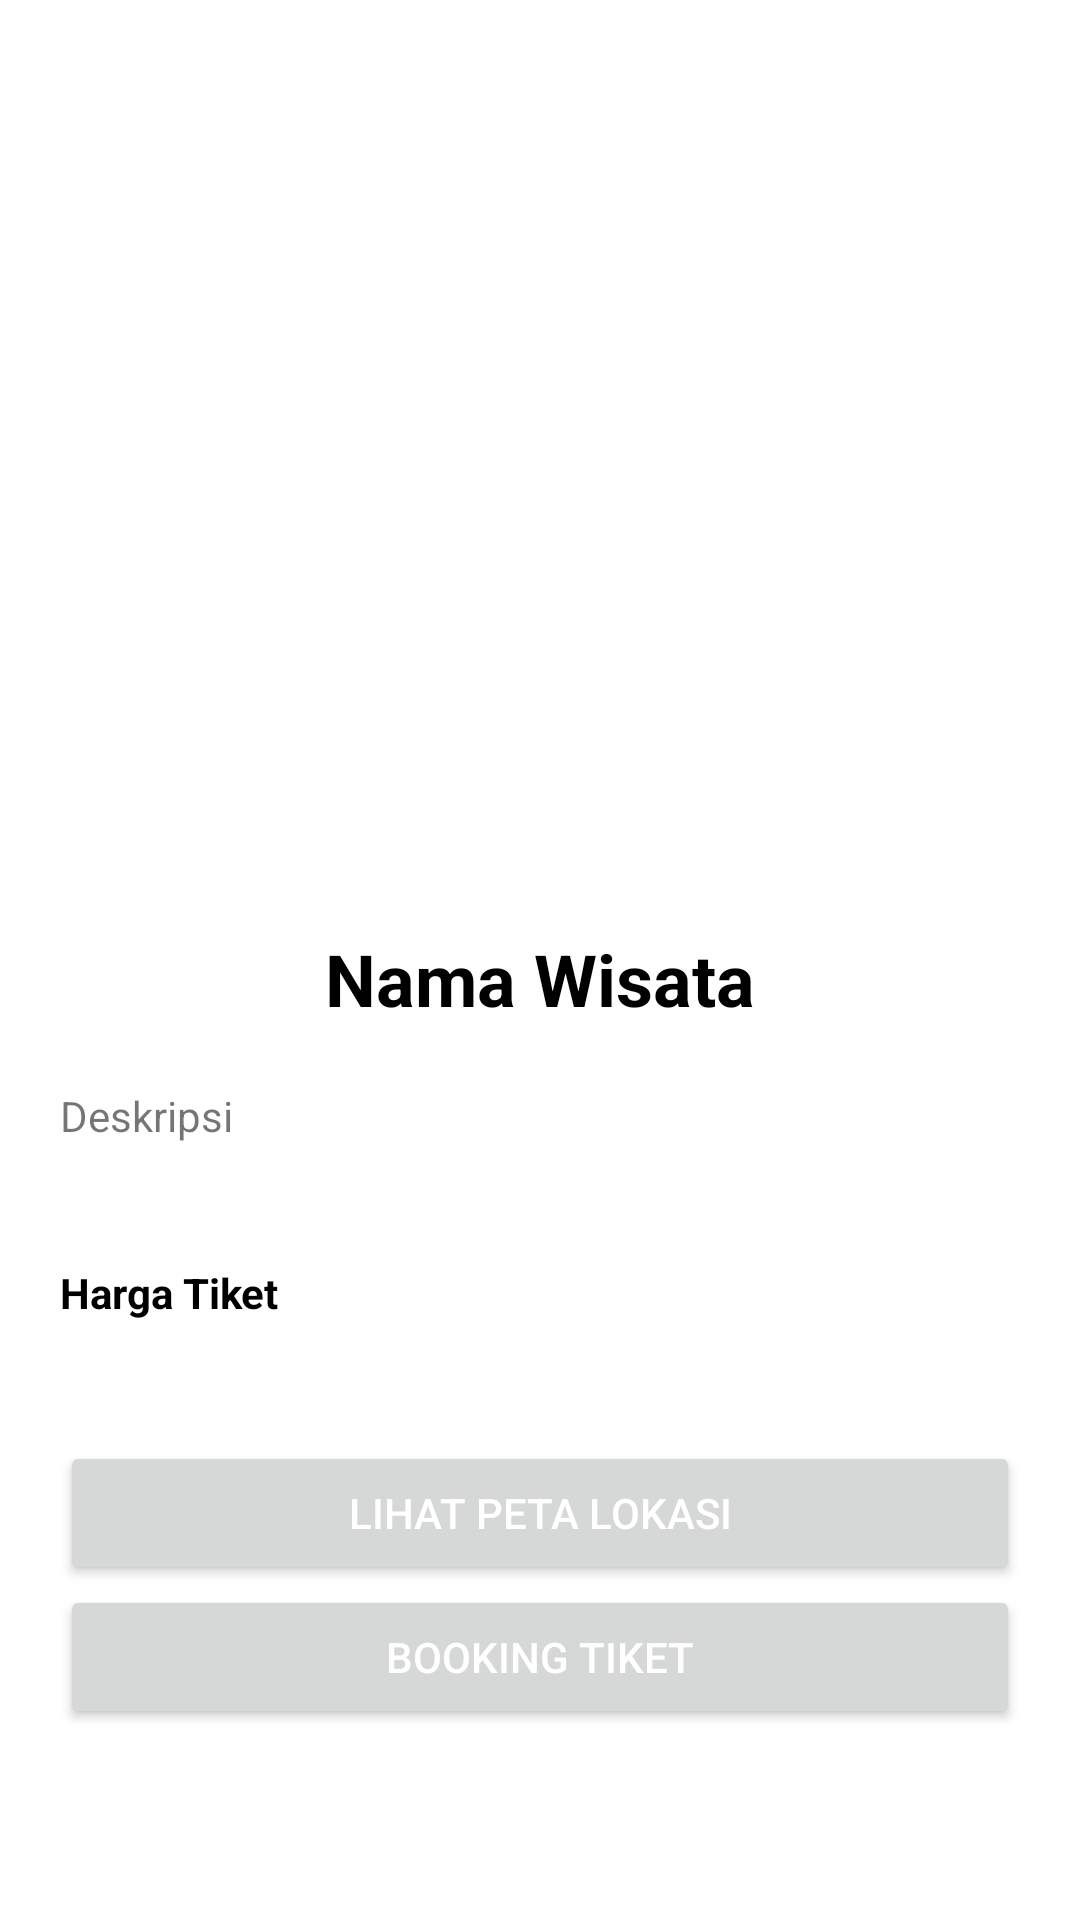

Layout XML and referenced resources for this Android screen:
<!-- AndroidManifest.xml: application theme Theme.BrebesWisata -->
<!-- res/layout/activity_detail.xml -->
<?xml version="1.0" encoding="utf-8"?>
<LinearLayout xmlns:android="http://schemas.android.com/apk/res/android"
    xmlns:app="http://schemas.android.com/apk/res-auto"
    xmlns:tools="http://schemas.android.com/tools"
    android:layout_width="match_parent"
    android:layout_height="match_parent"
    android:orientation="vertical"
    tools:context=".detail">

    <ImageView
        android:id="@+id/gambarDetail"
        android:layout_width="match_parent"
        android:layout_height="300dp"
        android:scaleType="fitXY"
        tools:srcCompat="@tools:sample/avatars" />

    <TextView
        android:id="@+id/txtNama_wisata"
        android:layout_width="match_parent"
        android:layout_height="wrap_content"
        android:text="Nama Wisata"
        android:textStyle="bold"
        android:textSize="24dp"
        android:textColor="@color/black"
        android:textAlignment="center"
        android:layout_marginTop="10dp"/>

    <TextView
        android:id="@+id/txtDeskripsi"
        android:layout_width="match_parent"
        android:layout_height="wrap_content"
        android:text="Deskripsi"
        android:layout_margin="20dp" />

    <TextView
        android:id="@+id/txtHarga"
        android:layout_width="match_parent"
        android:layout_height="wrap_content"
        android:text="Harga Tiket"
        android:textColor="@color/black"
        android:textStyle="bold"
        android:layout_margin="20dp"/>

    <Button
        android:id="@+id/btnLokasi"
        android:layout_width="match_parent"
        android:layout_height="wrap_content"
        android:text="Lihat Peta Lokasi"
        android:layout_marginTop="20dp"
        android:layout_marginLeft="20dp"
        android:layout_marginRight="20dp"
        android:textColor="@color/white"/>

    <Button
        android:id="@+id/button2"
        android:layout_width="match_parent"
        android:layout_height="wrap_content"
        android:text="Booking Tiket"
        android:layout_marginLeft="20dp"
        android:layout_marginRight="20dp"
        android:textColor="@color/white"/>
</LinearLayout>
<!-- resources referenced by this layout -->
<resources>
  <color name="black">#FF000000</color>
  <color name="white">#FFFFFFFF</color>
  <style name="Theme.BrebesWisata" parent="Theme.MaterialComponents.Light.NoActionBar">
          
          <item name="colorPrimary">@color/purple_500</item>
          <item name="colorPrimaryVariant">@color/purple_700</item>
          <item name="colorOnPrimary">@color/white</item>
          
          <item name="colorSecondary">@color/teal_200</item>
          <item name="colorSecondaryVariant">@color/teal_700</item>
          <item name="colorOnSecondary">@color/black</item>
          
          <item name="android:statusBarColor" tools:targetApi="l">?attr/colorPrimaryVariant</item>
          
      </style>
  <color name="purple_500">#009B4C</color>
  <color name="purple_700">#FF3700B3</color>
  <color name="teal_200">#FF03DAC5</color>
  <color name="teal_700">#FF018786</color>
</resources>
